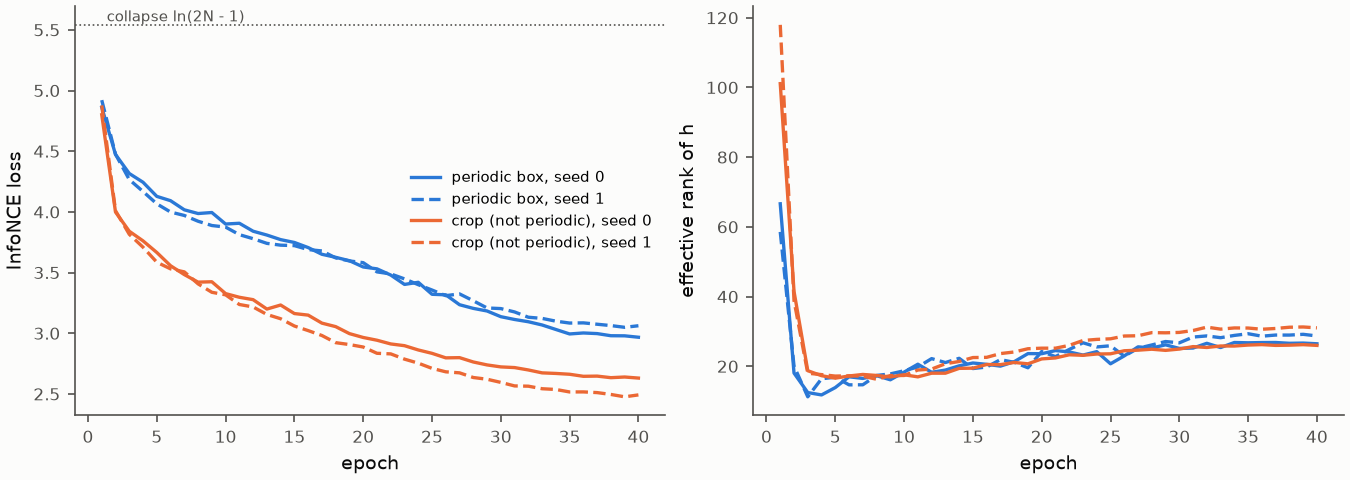

The data file committed next to this chart (first rows):
epoch, loss, alignment, uniformity, effective_rank_h, collapse_loss, seconds, setting, seed
1, 4.863, 0.9272, -0.8713, 66.62, 5.541, 1.522, periodic box, 0
2, 4.473, 0.9454, -1.179, 18.05, 5.541, 1.289, periodic box, 0
3, 4.316, 0.9412, -1.377, 12.45, 5.541, 1.29, periodic box, 0
4, 4.244, 0.936, -1.464, 11.77, 5.541, 1.299, periodic box, 0
5, 4.128, 0.9258, -1.623, 13.89, 5.541, 1.305, periodic box, 0
6, 4.092, 0.9188, -1.684, 16.98, 5.541, 1.299, periodic box, 0
7, 4.017, 0.9133, -1.777, 16.51, 5.541, 1.291, periodic box, 0
8, 3.987, 0.9105, -1.809, 17.29, 5.541, 1.296, periodic box, 0
9, 3.995, 0.9123, -1.803, 16.12, 5.541, 1.296, periodic box, 0
10, 3.9, 0.906, -1.907, 18.32, 5.541, 1.301, periodic box, 0
11, 3.906, 0.9044, -1.904, 20.59, 5.541, 1.302, periodic box, 0
12, 3.841, 0.9036, -1.974, 18.28, 5.541, 1.306, periodic box, 0
13, 3.809, 0.9033, -2, 18.91, 5.541, 1.319, periodic box, 0
14, 3.772, 0.8987, -2.046, 20.12, 5.541, 1.371, periodic box, 0
15, 3.748, 0.9011, -2.067, 20.94, 5.541, 1.325, periodic box, 0
16, 3.706, 0.8972, -2.113, 20.56, 5.541, 1.318, periodic box, 0
17, 3.651, 0.8919, -2.189, 20.04, 5.541, 1.341, periodic box, 0
18, 3.626, 0.8902, -2.212, 21.31, 5.541, 1.304, periodic box, 0
19, 3.598, 0.8895, -2.225, 23.63, 5.541, 1.315, periodic box, 0
20, 3.546, 0.8868, -2.303, 23.6, 5.541, 1.305, periodic box, 0
21, 3.531, 0.884, -2.313, 24.5, 5.541, 1.315, periodic box, 0
22, 3.48, 0.8806, -2.374, 24.11, 5.541, 1.306, periodic box, 0
23, 3.403, 0.8836, -2.43, 23.22, 5.541, 1.305, periodic box, 0
24, 3.42, 0.883, -2.387, 24.19, 5.541, 1.302, periodic box, 0
25, 3.321, 0.881, -2.503, 20.71, 5.541, 1.306, periodic box, 0
26, 3.317, 0.8886, -2.46, 22.98, 5.541, 1.335, periodic box, 0
27, 3.235, 0.8886, -2.547, 25.57, 5.541, 1.327, periodic box, 0
28, 3.205, 0.8861, -2.585, 25.24, 5.541, 1.319, periodic box, 0
29, 3.184, 0.8859, -2.6, 26.15, 5.541, 1.336, periodic box, 0
30, 3.137, 0.887, -2.639, 25.12, 5.541, 1.303, periodic box, 0
31, 3.114, 0.8861, -2.667, 25.23, 5.541, 1.303, periodic box, 0
32, 3.095, 0.886, -2.669, 26.59, 5.541, 1.3, periodic box, 0
33, 3.068, 0.8855, -2.702, 25.37, 5.541, 1.303, periodic box, 0
34, 3.031, 0.8889, -2.717, 26.82, 5.541, 1.338, periodic box, 0
35, 2.994, 0.8909, -2.741, 26.73, 5.541, 1.322, periodic box, 0
36, 3.003, 0.892, -2.724, 26.8, 5.541, 1.309, periodic box, 0
37, 2.997, 0.8896, -2.737, 26.82, 5.541, 1.318, periodic box, 0
38, 2.98, 0.8931, -2.743, 26.59, 5.541, 1.313, periodic box, 0
39, 2.979, 0.8916, -2.744, 26.65, 5.541, 1.33, periodic box, 0
40, 2.967, 0.8948, -2.745, 26.45, 5.541, 1.289, periodic box, 0
1, 4.921, 0.9358, -0.7786, 58.55, 5.541, 1.302, periodic box, 1
2, 4.475, 0.9444, -1.177, 20.07, 5.541, 1.296, periodic box, 1
3, 4.267, 0.9373, -1.437, 11.23, 5.541, 1.298, periodic box, 1
4, 4.168, 0.9274, -1.57, 16.42, 5.541, 1.298, periodic box, 1
5, 4.067, 0.919, -1.712, 16.86, 5.541, 1.288, periodic box, 1
6, 3.999, 0.9127, -1.79, 14.67, 5.541, 1.296, periodic box, 1
7, 3.971, 0.909, -1.827, 14.69, 5.541, 1.281, periodic box, 1
8, 3.923, 0.9004, -1.913, 17.36, 5.541, 1.296, periodic box, 1
9, 3.888, 0.9043, -1.921, 17.81, 5.541, 1.296, periodic box, 1
10, 3.875, 0.9039, -1.94, 18.7, 5.541, 1.292, periodic box, 1
11, 3.813, 0.9041, -1.985, 19.79, 5.541, 1.3, periodic box, 1
12, 3.779, 0.8988, -2.052, 22.2, 5.541, 1.301, periodic box, 1
13, 3.741, 0.9005, -2.072, 21.07, 5.541, 1.296, periodic box, 1
14, 3.726, 0.8956, -2.109, 22.28, 5.541, 1.294, periodic box, 1
15, 3.722, 0.8925, -2.12, 19.34, 5.541, 1.298, periodic box, 1
16, 3.69, 0.8951, -2.133, 19.78, 5.541, 1.292, periodic box, 1
17, 3.678, 0.8932, -2.152, 21.9, 5.541, 1.296, periodic box, 1
18, 3.621, 0.8896, -2.23, 21.13, 5.541, 1.296, periodic box, 1
19, 3.596, 0.8925, -2.233, 19.56, 5.541, 1.296, periodic box, 1
20, 3.582, 0.8885, -2.262, 24.23, 5.541, 1.296, periodic box, 1
... 100 more rows
